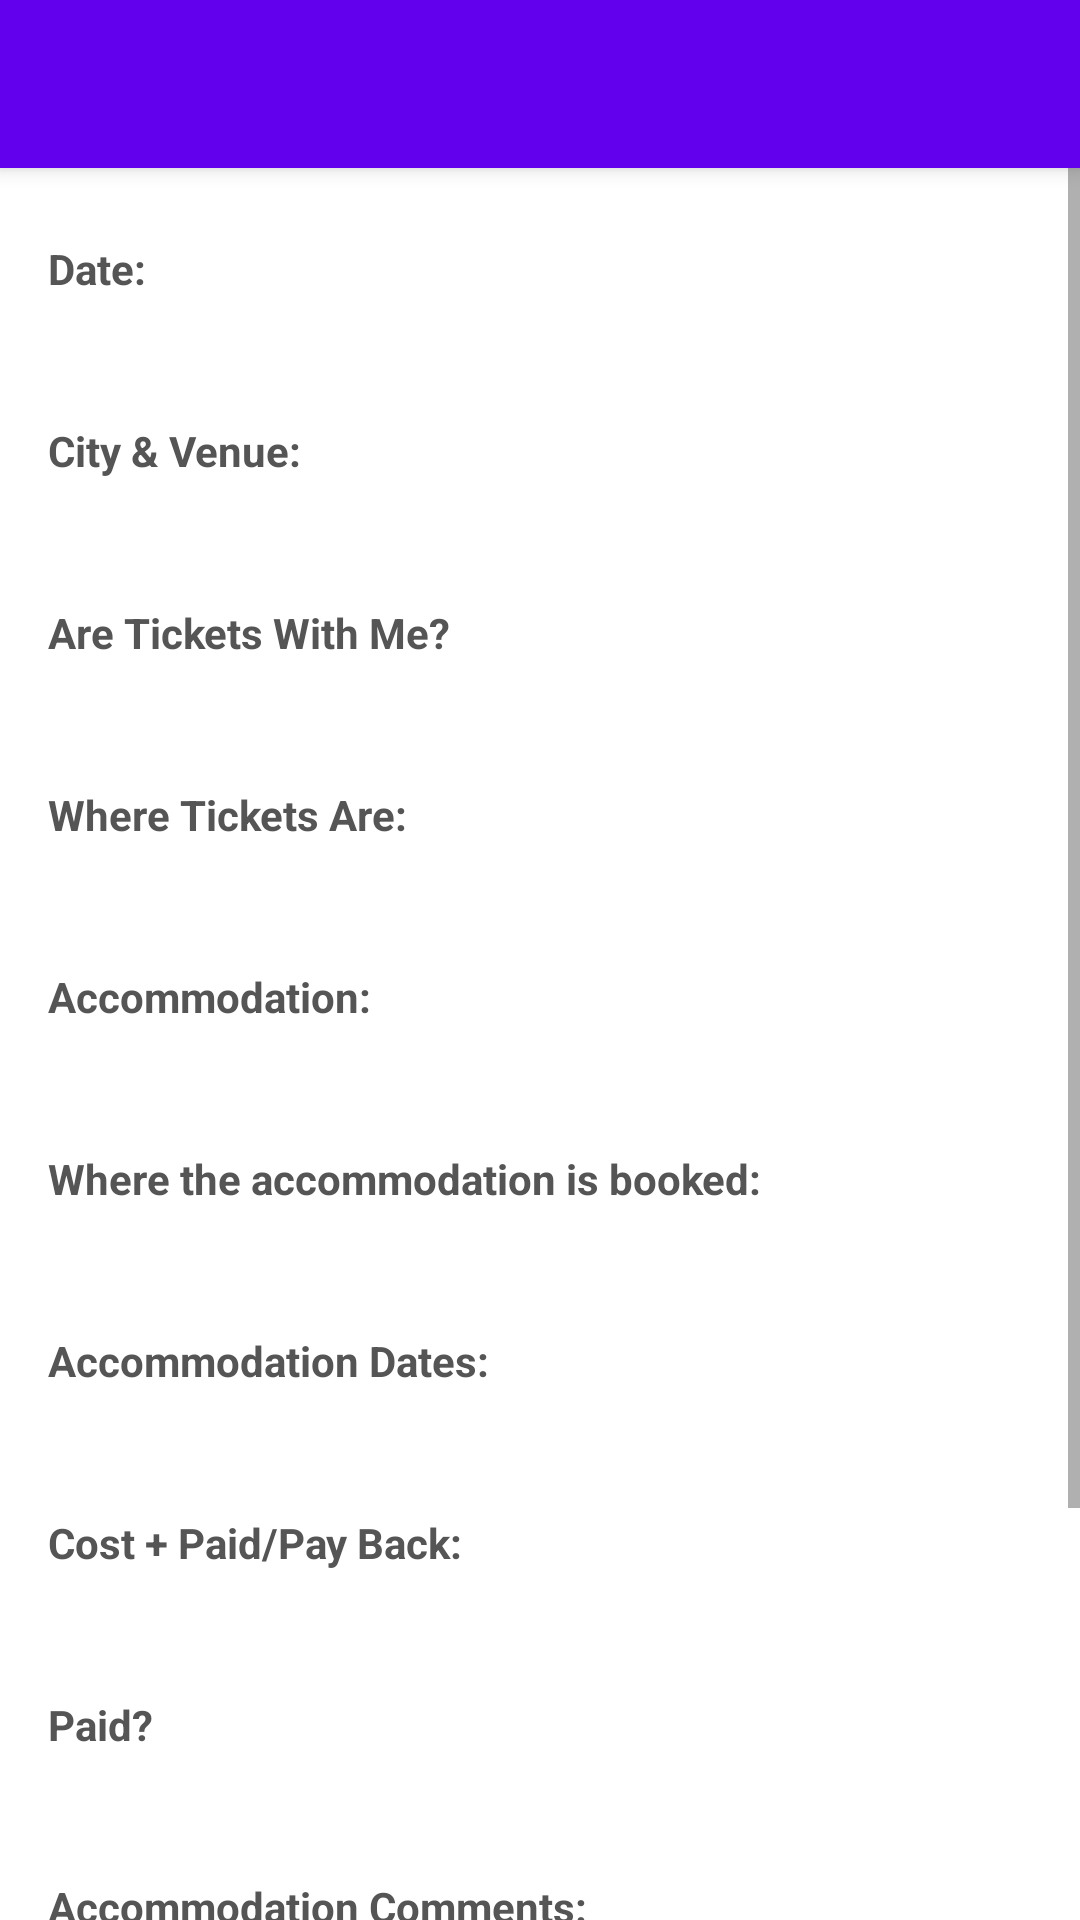

Android layout source for this screen:
<!-- AndroidManifest.xml: activity theme Theme.SuedeTourManager.Archive -->
<!-- res/layout/activity_archive_gig_detail.xml -->
<?xml version="1.0" encoding="utf-8"?>
<LinearLayout
    xmlns:android="http://schemas.android.com/apk/res/android"
    xmlns:app="http://schemas.android.com/apk/res-auto"
    android:layout_width="match_parent"
    android:layout_height="match_parent"
    android:orientation="vertical">

    <androidx.appcompat.widget.Toolbar
        android:id="@+id/toolbar"
        android:layout_width="match_parent"
        android:layout_height="?attr/actionBarSize"
        android:background="?attr/colorPrimary"
        android:elevation="4dp"
        app:titleTextColor="#FFFFFF"
        app:subtitleTextColor="#CCCCCC" />

    <ScrollView
        android:layout_width="match_parent"
        android:layout_height="0dp"
        android:layout_weight="1"
        android:background="#FFFFFF">

        <LinearLayout
            android:layout_width="match_parent"
            android:layout_height="wrap_content"
            android:orientation="vertical"
            android:padding="16dp">

            
            <TextView
                android:id="@+id/archiveCompleteBadge"
                android:layout_width="wrap_content"
                android:layout_height="wrap_content"
                android:text="✓ Completed"
                android:textSize="14sp"
                android:textColor="#FFFFFF"
                android:background="#4CAF50"
                android:padding="8dp"
                android:layout_marginBottom="12dp"
                android:visibility="gone" />

            
            <TextView
                android:layout_width="match_parent"
                android:layout_height="wrap_content"
                android:text="Date:"
                android:textSize="14sp"
                android:textStyle="bold"
                android:textColor="#555555"
                android:paddingTop="8dp" />
            <TextView
                android:id="@+id/archiveGigDateText"
                android:layout_width="match_parent"
                android:layout_height="wrap_content"
                android:textSize="16sp"
                android:textColor="#000000"
                android:paddingBottom="12dp" />

            
            <TextView
                android:layout_width="match_parent"
                android:layout_height="wrap_content"
                android:text="City &amp; Venue:"
                android:textSize="14sp"
                android:textStyle="bold"
                android:textColor="#555555"
                android:paddingTop="8dp" />
            <TextView
                android:id="@+id/archiveCityVenueText"
                android:layout_width="match_parent"
                android:layout_height="wrap_content"
                android:textSize="16sp"
                android:textColor="#000000"
                android:paddingBottom="12dp" />

            
            <TextView
                android:layout_width="match_parent"
                android:layout_height="wrap_content"
                android:text="Are Tickets With Me?"
                android:textSize="14sp"
                android:textStyle="bold"
                android:textColor="#555555"
                android:paddingTop="8dp" />
            <TextView
                android:id="@+id/archiveTicketsWithMeText"
                android:layout_width="match_parent"
                android:layout_height="wrap_content"
                android:textSize="16sp"
                android:textColor="#000000"
                android:paddingBottom="12dp" />

            
            <TextView
                android:layout_width="match_parent"
                android:layout_height="wrap_content"
                android:text="Where Tickets Are:"
                android:textSize="14sp"
                android:textStyle="bold"
                android:textColor="#555555"
                android:paddingTop="8dp" />
            <TextView
                android:id="@+id/archiveWhereTicketsText"
                android:layout_width="match_parent"
                android:layout_height="wrap_content"
                android:textSize="16sp"
                android:textColor="#000000"
                android:paddingBottom="12dp" />

            
            <TextView
                android:layout_width="match_parent"
                android:layout_height="wrap_content"
                android:text="Accommodation:"
                android:textSize="14sp"
                android:textStyle="bold"
                android:textColor="#555555"
                android:paddingTop="8dp" />
            <TextView
                android:id="@+id/archiveAccommodationText"
                android:layout_width="match_parent"
                android:layout_height="wrap_content"
                android:textSize="16sp"
                android:textColor="#000000"
                android:paddingBottom="12dp" />

            
            <TextView
                android:layout_width="match_parent"
                android:layout_height="wrap_content"
                android:text="Where the accommodation is booked:"
                android:textSize="14sp"
                android:textStyle="bold"
                android:textColor="#555555"
                android:paddingTop="8dp" />
            <TextView
                android:id="@+id/archiveWhereAccomBoughtText"
                android:layout_width="match_parent"
                android:layout_height="wrap_content"
                android:textSize="16sp"
                android:textColor="#000000"
                android:paddingBottom="12dp" />

            
            <TextView
                android:layout_width="match_parent"
                android:layout_height="wrap_content"
                android:text="Accommodation Dates:"
                android:textSize="14sp"
                android:textStyle="bold"
                android:textColor="#555555"
                android:paddingTop="8dp" />
            <TextView
                android:id="@+id/archiveAccomDatesText"
                android:layout_width="match_parent"
                android:layout_height="wrap_content"
                android:textSize="16sp"
                android:textColor="#000000"
                android:paddingBottom="12dp" />

            
            <TextView
                android:layout_width="match_parent"
                android:layout_height="wrap_content"
                android:text="Cost + Paid/Pay Back:"
                android:textSize="14sp"
                android:textStyle="bold"
                android:textColor="#555555"
                android:paddingTop="8dp" />
            <TextView
                android:id="@+id/archiveCostText"
                android:layout_width="match_parent"
                android:layout_height="wrap_content"
                android:textSize="16sp"
                android:textColor="#000000"
                android:paddingBottom="12dp" />

            
            <TextView
                android:layout_width="match_parent"
                android:layout_height="wrap_content"
                android:text="Paid?"
                android:textSize="14sp"
                android:textStyle="bold"
                android:textColor="#555555"
                android:paddingTop="8dp" />
            <TextView
                android:id="@+id/archivePaidText"
                android:layout_width="match_parent"
                android:layout_height="wrap_content"
                android:textSize="16sp"
                android:textColor="#000000"
                android:paddingBottom="12dp" />

            
            <TextView
                android:layout_width="match_parent"
                android:layout_height="wrap_content"
                android:text="Accommodation Comments:"
                android:textSize="14sp"
                android:textStyle="bold"
                android:textColor="#555555"
                android:paddingTop="8dp" />
            <TextView
                android:id="@+id/archiveAccomCommentsText"
                android:layout_width="match_parent"
                android:layout_height="wrap_content"
                android:textSize="16sp"
                android:textColor="#000000"
                android:paddingBottom="12dp" />

            
            <TextView
                android:layout_width="match_parent"
                android:layout_height="wrap_content"
                android:text="Travel Details:"
                android:textSize="14sp"
                android:textStyle="bold"
                android:textColor="#555555"
                android:paddingTop="8dp" />
            <TextView
                android:id="@+id/archiveTravelDetailsText"
                android:layout_width="match_parent"
                android:layout_height="wrap_content"
                android:textSize="16sp"
                android:textColor="#000000"
                android:paddingBottom="16dp" />

            
            <Button
                android:id="@+id/btnDeleteArchiveGig"
                android:layout_width="match_parent"
                android:layout_height="wrap_content"
                android:text="Delete This Gig from Archive"
                android:backgroundTint="#F44336"
                android:textColor="#FFFFFF"
                android:layout_marginTop="4dp"
                android:layout_marginBottom="8dp" />

        </LinearLayout>

    </ScrollView>

</LinearLayout>
<!-- resources referenced by this layout -->
<resources>
  <style name="Theme.SuedeTourManager.Archive" parent="Theme.MaterialComponents.Light.NoActionBar">
          <item name="colorPrimary">@color/purple_500</item>
          <item name="colorPrimaryVariant">@color/purple_700</item>
          <item name="colorSecondary">@color/teal_200</item>
          <item name="android:statusBarColor" tools:targetApi="l">@color/purple_700</item>
          <item name="android:windowLightStatusBar" tools:targetApi="m">false</item>
      </style>
  <!-- not gathered from this repository: default colours our renderer supplied (Android Studio template values) -->
  <color name="purple_500">#FF6200EE</color>
  <color name="purple_700">#FF3700B3</color>
  <color name="teal_200">#FF03DAC5</color>
</resources>
